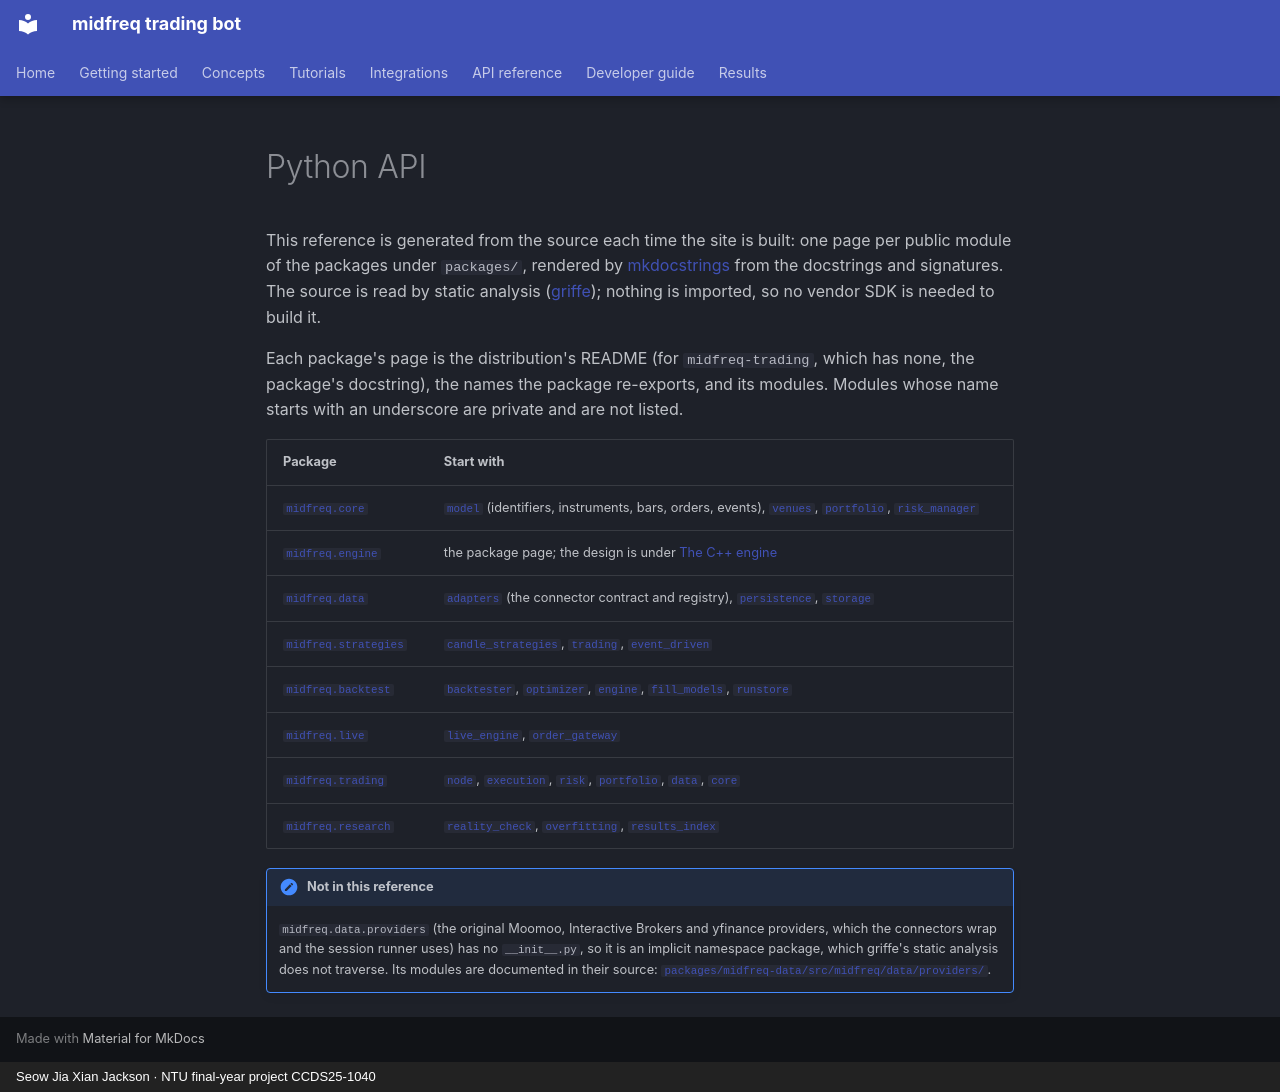

repository: JacksonSeowJX/midfreq-trading-bot · page: api/python/index.html · generator: mkdocs · copyright: Seow Jia Xian Jackson · NTU final-year project CCDS25-1040

# Python API

This reference is generated from the source each time the site is built: one page per public
module of the packages under `packages/`, rendered by [mkdocstrings](https://mkdocstrings.github.io/) from the
docstrings and signatures. The source is read by static analysis
([griffe](https://mkdocstrings.github.io/griffe/)); nothing is imported, so no vendor SDK is
needed to build it.

Each package's page is the distribution's README (for `midfreq-trading`, which has none, the
package's docstring), the names the package re-exports, and its modules. Modules whose name
starts with an underscore are private and are not listed.

| Package | Start with |
|---|---|
| [`midfreq.core`](midfreq/core/index.md) | [`model`](midfreq/core/model/index.md) (identifiers, instruments, bars, orders, events), [`venues`](midfreq/core/venues/index.md), [`portfolio`](midfreq/core/portfolio.md), [`risk_manager`](midfreq/core/risk_manager.md) |
| [`midfreq.engine`](midfreq/engine/index.md) | the package page; the design is under [The C++ engine](../../concepts/native_engine.md) |
| [`midfreq.data`](midfreq/data/index.md) | [`adapters`](midfreq/data/adapters/index.md) (the connector contract and registry), [`persistence`](midfreq/data/persistence/index.md), [`storage`](midfreq/data/storage.md) |
| [`midfreq.strategies`](midfreq/strategies/index.md) | [`candle_strategies`](midfreq/strategies/candle_strategies.md), [`trading`](midfreq/strategies/trading/index.md), [`event_driven`](midfreq/strategies/event_driven/index.md) |
| [`midfreq.backtest`](midfreq/backtest/index.md) | [`backtester`](midfreq/backtest/backtester.md), [`optimizer`](midfreq/backtest/optimizer.md), [`engine`](midfreq/backtest/engine.md), [`fill_models`](midfreq/backtest/fill_models.md), [`runstore`](midfreq/backtest/runstore.md) |
| [`midfreq.live`](midfreq/live/index.md) | [`live_engine`](midfreq/live/live_engine.md), [`order_gateway`](midfreq/live/order_gateway.md) |
| [`midfreq.trading`](midfreq/trading/index.md) | [`node`](midfreq/trading/node/index.md), [`execution`](midfreq/trading/execution/index.md), [`risk`](midfreq/trading/risk/index.md), [`portfolio`](midfreq/trading/portfolio/index.md), [`data`](midfreq/trading/data/index.md), [`core`](midfreq/trading/core/index.md) |
| [`midfreq.research`](midfreq/research/index.md) | [`reality_check`](midfreq/research/reality_check.md), [`overfitting`](midfreq/research/overfitting.md), [`results_index`](midfreq/research/results_index.md) |

!!! note "Not in this reference"
    `midfreq.data.providers` (the original Moomoo, Interactive Brokers and yfinance providers,
    which the connectors wrap and the session runner uses) has no `__init__.py`, so it is an
    implicit namespace package, which griffe's static analysis does not traverse. Its modules
    are documented in their source: [`packages/midfreq-data/src/midfreq/data/providers/`](repo:packages/midfreq-data/src/midfreq/data/providers).
